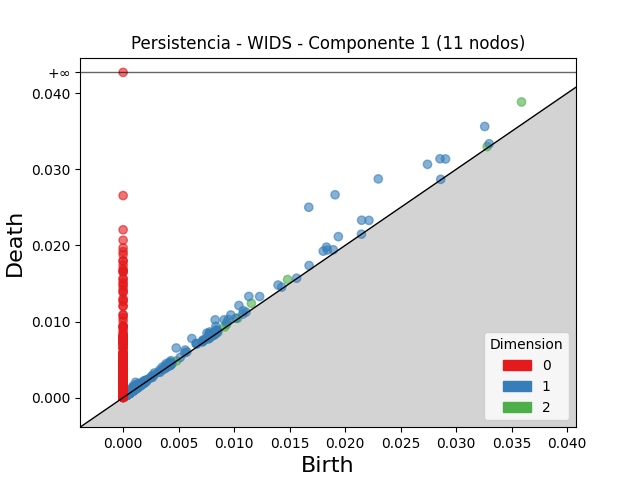

The file beside this chart, header and first rows:
dimension, birth, death
2, 0.0359, 0.03887
2, 0.01156, 0.0124
2, 0.01482, 0.01553
2, 0.008113, 0.008562
2, 0.008223, 0.008539
2, 0.0083, 0.008602
2, 0.009308, 0.009604
2, 0.0328, 0.033
2, 0.008367, 0.008541
2, 0.009142, 0.00929
2, 0.002159, 0.002301
2, 0.002175, 0.002314
2, 0.00194, 0.002073
2, 0.004403, 0.004527
2, 0.001383, 0.0015
2, 0.001282, 0.001399
2, 0.01031, 0.01042
2, 0.0008302, 0.0009321
2, 0.004296, 0.004391
2, 0.001376, 0.001471
2, 0.001869, 0.001947
2, 0.0009881, 0.001053
2, 0.001509, 0.001567
2, 0.001577, 0.001632
2, 0.004324, 0.004376
2, 0.0008438, 0.0008947
2, 0.004388, 0.004439
2, 0.004359, 0.004398
2, 0.008538, 0.008573
2, 0.001099, 0.001129
2, 0.000449, 0.0004782
2, 0.001355, 0.001384
2, 0.001355, 0.001384
2, 0.001497, 0.001525
2, 0.0006862, 0.000714
2, 0.0007376, 0.0007638
2, 0.007665, 0.007689
2, 0.001152, 0.001176
2, 0.0005705, 0.0005924
2, 0.001553, 0.001575
2, 0.001103, 0.001124
2, 0.001034, 0.001055
2, 0.001221, 0.001241
2, 0.001133, 0.001152
2, 0.0007912, 0.0008089
2, 0.0004796, 0.0004972
2, 0.0005964, 0.0006135
2, 0.00106, 0.001075
2, 0.0006159, 0.0006313
2, 0.001145, 0.00116
2, 0.001364, 0.001378
2, 0.0004428, 0.0004552
2, 0.0006035, 0.0006158
2, 0.0004921, 0.0005038
2, 0.0008407, 0.000852
2, 0.004828, 0.004839
2, 0.0008283, 0.0008377
2, 0.000338, 0.0003465
2, 0.001268, 0.001276
2, 0.0008463, 0.0008542
... 3,226 more rows
